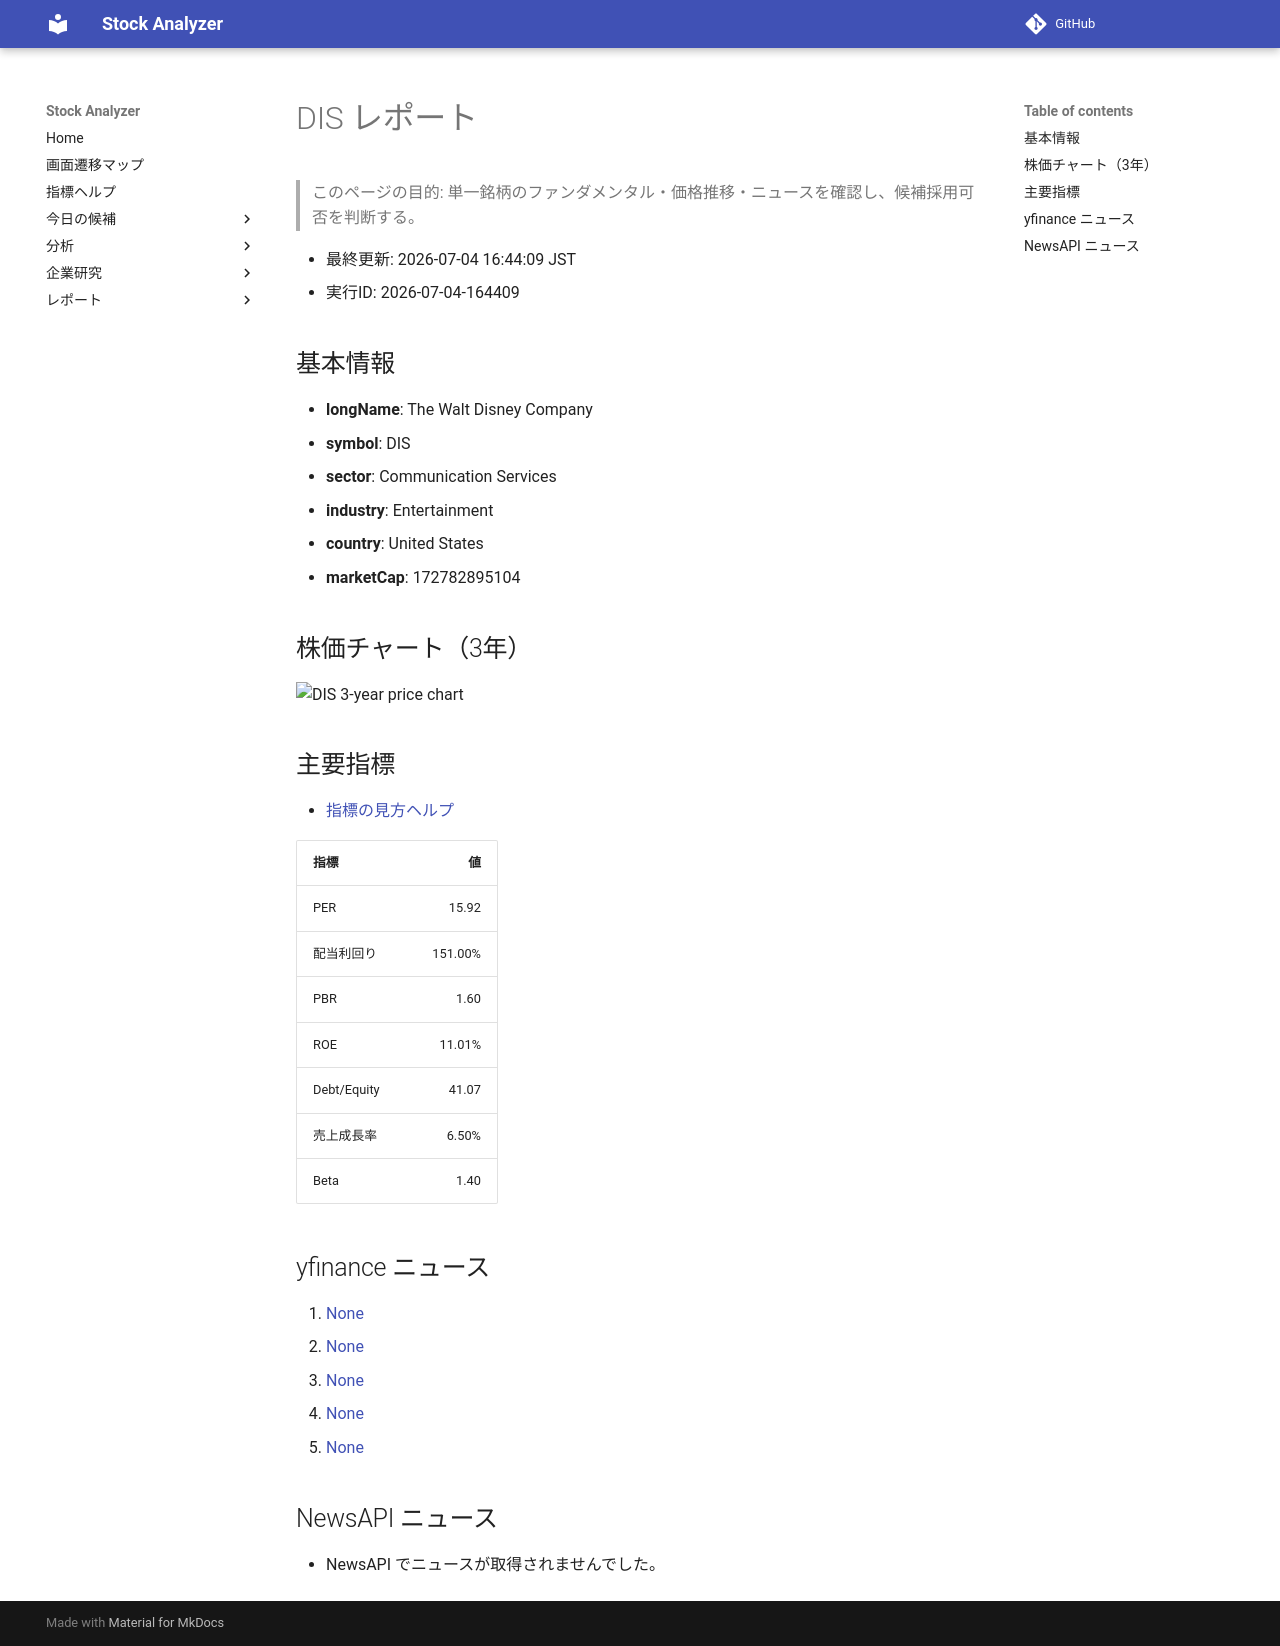

repository: Yumi-note/Making-APP · page: stocks/2026-07-04/164409/DIS/index.html · generator: mkdocs

# DIS レポート

> このページの目的: 単一銘柄のファンダメンタル・価格推移・ニュースを確認し、候補採用可否を判断する。

- 最終更新: 2026-07-04 16:44:09 JST
- 実行ID: 2026-07-04-164409

## 基本情報

- **longName**: The Walt Disney Company
- **symbol**: DIS
- **sector**: Communication Services
- **industry**: Entertainment
- **country**: United States
- **marketCap**: 172782895104

## 株価チャート（3年）

![DIS 3-year price chart](DIS_3y.png)

## 主要指標

- [指標の見方ヘルプ](../../../../indicators.md)

| 指標 | 値 |
|---|---:|
| PER | 15.92 |
| 配当利回り | 151.00% |
| PBR | 1.60 |
| ROE | 11.01% |
| Debt/Equity | 41.07 |
| 売上成長率 | 6.50% |
| Beta | 1.40 |

## yfinance ニュース

1. [None](None)
2. [None](None)
3. [None](None)
4. [None](None)
5. [None](None)

## NewsAPI ニュース

- NewsAPI でニュースが取得されませんでした。
